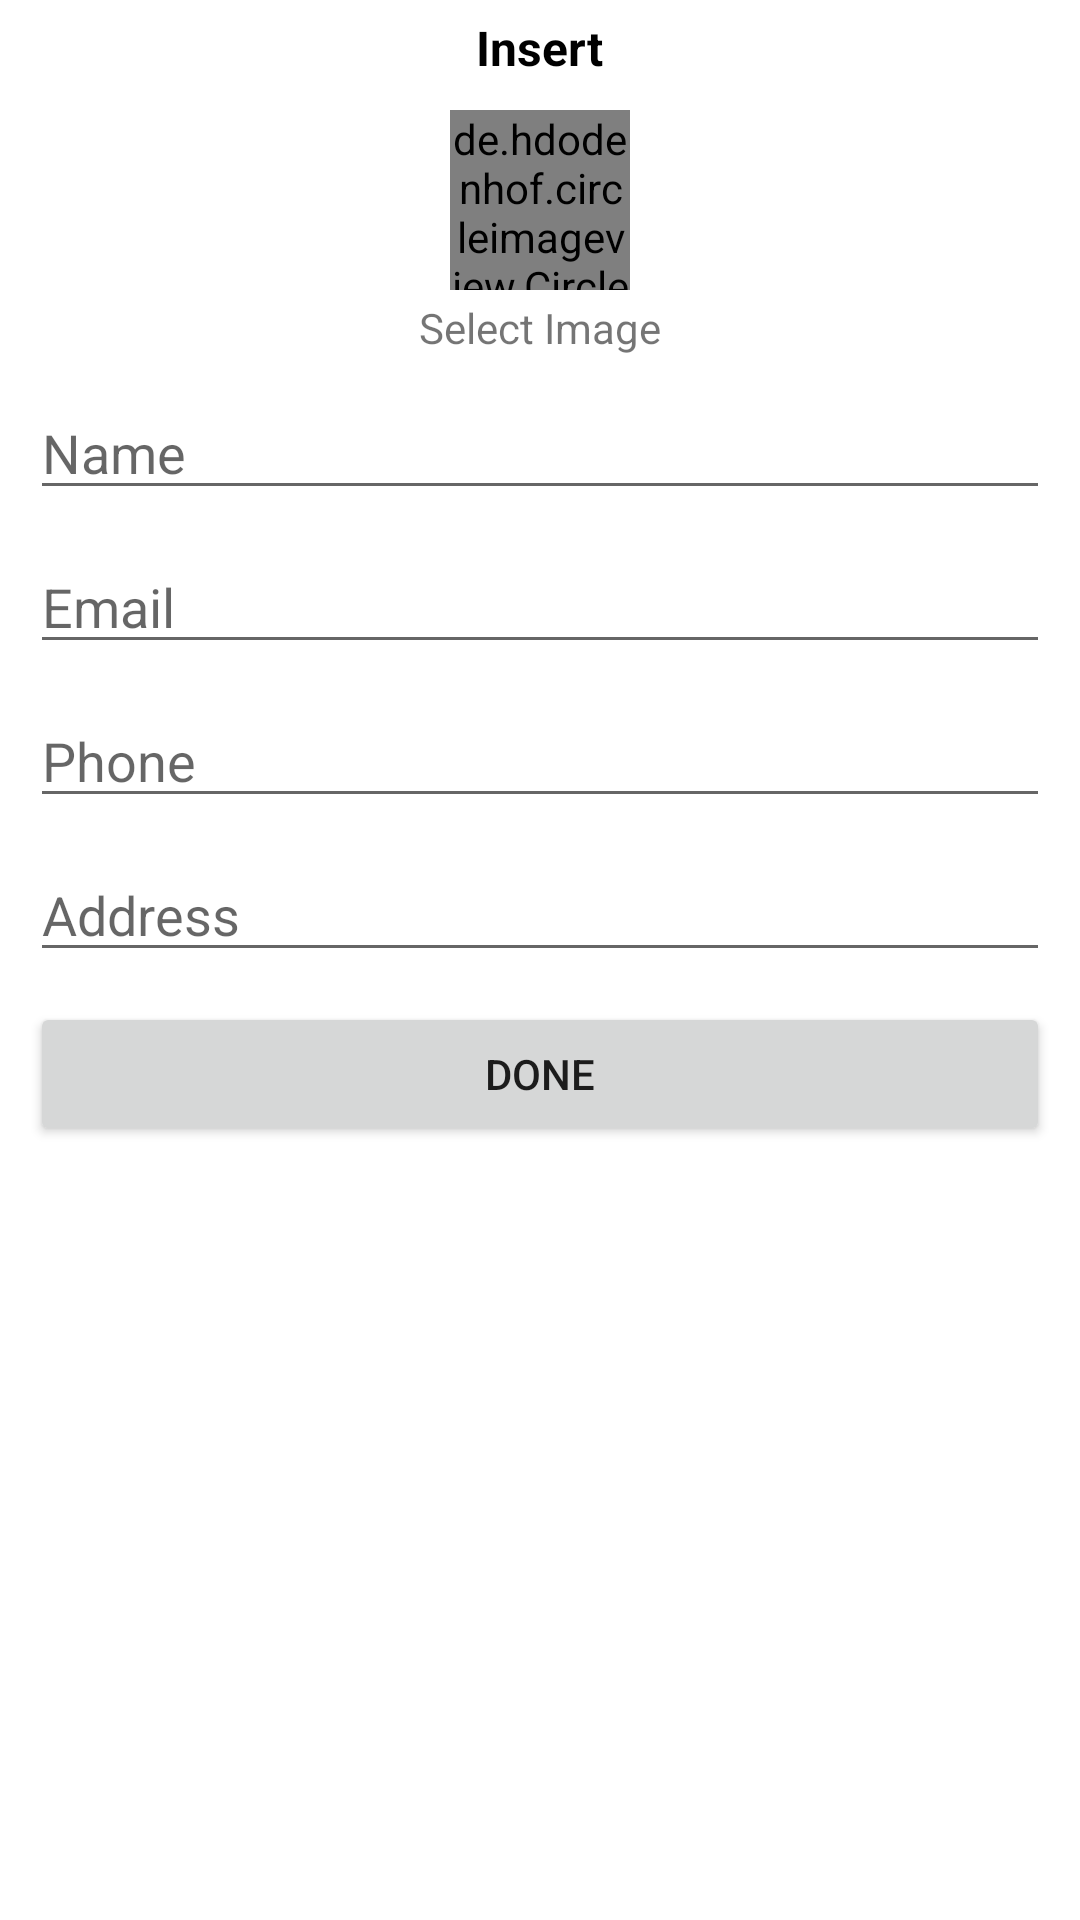

Write the Android layout XML for this screen, with the resource values it uses.
<!-- AndroidManifest.xml: application theme Theme.Webskitters_Test -->
<!-- res/layout/buttom_sheet.xml -->
<?xml version="1.0" encoding="utf-8"?>
<LinearLayout xmlns:android="http://schemas.android.com/apk/res/android"
    android:layout_width="match_parent"
    android:layout_height="match_parent"
    android:orientation="vertical">

    <TextView
        android:id="@+id/bottom_sheet_title"
        android:layout_width="wrap_content"
        android:layout_height="wrap_content"
        android:text="Insert"
        android:layout_gravity="center"
        android:layout_marginTop="5dp"
        android:textSize="16sp"
        android:textStyle="bold"
        android:textColor="@color/black"
        />

    <de.hdodenhof.circleimageview.CircleImageView
        android:id="@+id/user_profile_image_select"
        android:layout_width="60dp"
        android:layout_height="60dp"
        android:layout_marginTop="10dp"
        android:layout_gravity="center"
        android:src="@drawable/ic_outline_account_circle_24" />

    <TextView
        android:layout_width="wrap_content"
        android:layout_height="wrap_content"
        android:layout_gravity="center"
        android:text="Select Image"
        android:layout_marginTop="3dp"/>

    <EditText
        android:id="@+id/user_name"
        android:layout_width="match_parent"
        android:layout_height="wrap_content"
        android:layout_marginTop="10dp"
        android:layout_marginRight="10dp"
        android:layout_marginLeft="10dp"
        android:inputType="textPersonName"
        android:hint="Name"/>

    <EditText
        android:id="@+id/user_email"
        android:layout_width="match_parent"
        android:layout_height="wrap_content"
        android:layout_marginRight="10dp"
        android:layout_marginLeft="10dp"
        android:layout_marginTop="10dp"
        android:inputType="textEmailAddress"
        android:hint="Email"/>

    <EditText
        android:id="@+id/user_phone"
        android:layout_width="match_parent"
        android:layout_height="wrap_content"
        android:layout_marginRight="10dp"
        android:layout_marginLeft="10dp"
        android:inputType="number"
        android:layout_marginTop="10dp"
        android:hint="Phone"/>

    <EditText
        android:id="@+id/user_address"
        android:layout_width="match_parent"
        android:layout_height="wrap_content"
        android:layout_marginRight="10dp"
        android:layout_marginLeft="10dp"
        android:layout_marginTop="10dp"
        android:hint="Address"/>

    <Button
        android:id="@+id/insert"
        android:layout_marginRight="10dp"
        android:layout_marginLeft="10dp"
        android:layout_width="match_parent"
        android:layout_height="wrap_content"
        android:layout_marginTop="10dp"
        android:text="done"/>

</LinearLayout>
<!-- resources referenced by this layout -->
<resources>
  <color name="black">#FF000000</color>
  <style name="Theme.Webskitters_Test" parent="Theme.MaterialComponents.DayNight.NoActionBar">
          
          <item name="colorPrimary">@color/purple_500</item>
          <item name="colorPrimaryVariant">@color/purple_700</item>
          <item name="colorOnPrimary">@color/white</item>
          
          <item name="colorSecondary">@color/teal_200</item>
          <item name="colorSecondaryVariant">@color/teal_700</item>
          <item name="colorOnSecondary">@color/black</item>
          
          <item name="android:statusBarColor" tools:targetApi="l">?attr/colorPrimaryVariant</item>
          
      </style>
  <color name="purple_500">#FF6200EE</color>
  <color name="purple_700">#FF3700B3</color>
  <color name="white">#FFFFFFFF</color>
  <color name="teal_200">#FF03DAC5</color>
  <color name="teal_700">#FF018786</color>
</resources>
